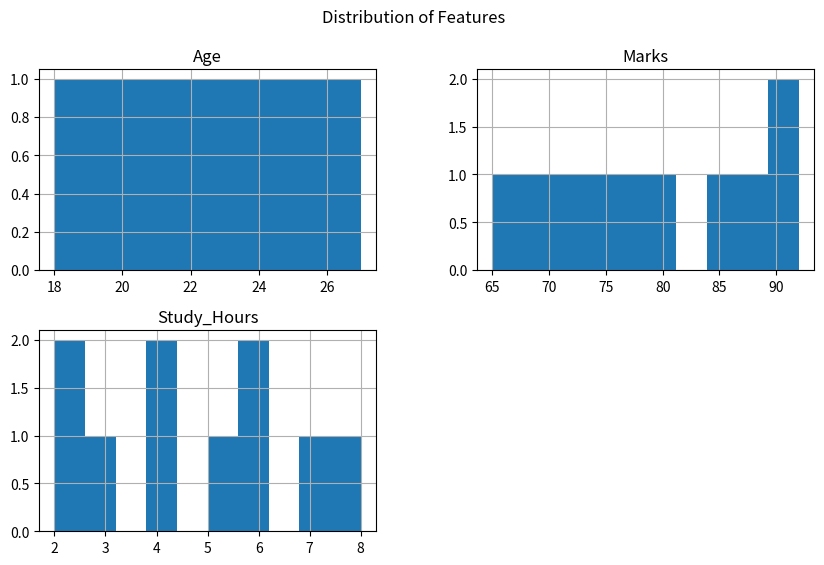
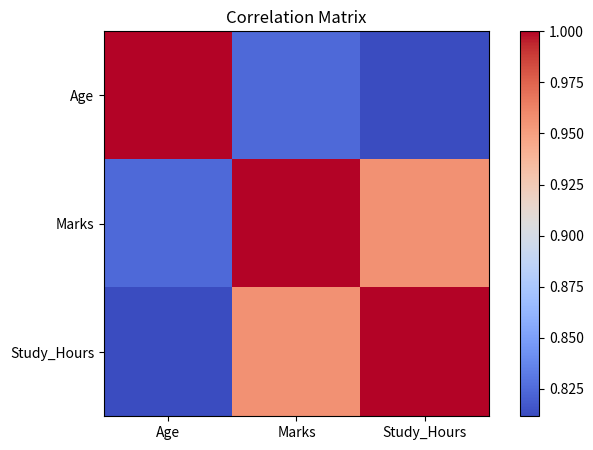
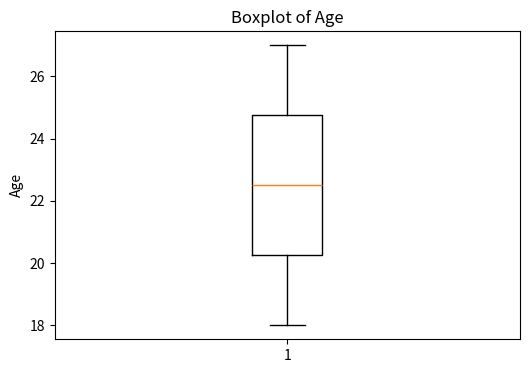
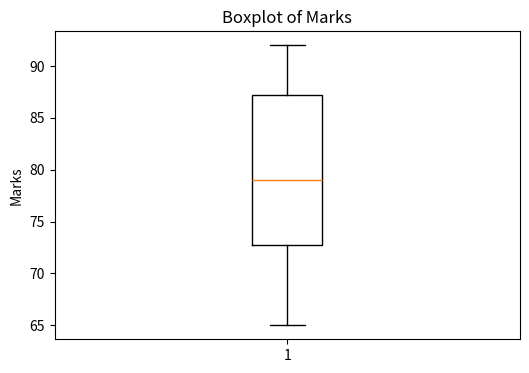
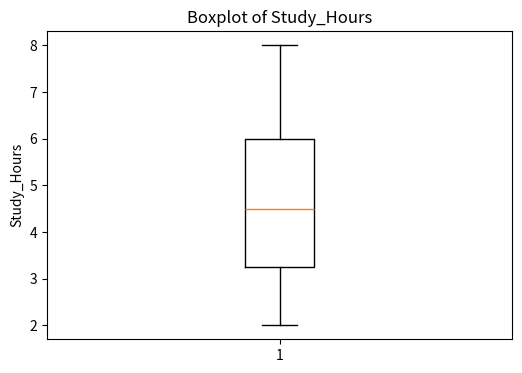

Here is the Python script that generated these plots, in order:
import pandas as pd
import matplotlib.pyplot as plt

data = {
    "Age": [18, 19, 20, 21, 22, 23, 24, 25, 26, 27],
    "Marks": [65, 72, 80, 68, 75, 85, 90, 78, 88, 92],
    "Study_Hours": [2, 3, 4, 2, 5, 6, 7, 4, 6, 8]
}

df = pd.DataFrame(data)

print("First 5 rows:")
print(df.head())

print("\nDataset Shape:")
print(df.shape)

print("\nDataset Information:")
print(df.info())

print("\nStatistical Summary:")
print(df.describe())

print("\nMissing Values:")
print(df.isnull().sum())

df.hist(figsize=(10, 6))
plt.suptitle("Distribution of Features")
plt.show()

plt.figure(figsize=(8, 5))
plt.imshow(df.corr(), cmap="coolwarm")
plt.colorbar()
plt.xticks(range(len(df.columns)), df.columns)
plt.yticks(range(len(df.columns)), df.columns)
plt.title("Correlation Matrix")
plt.show()

for column in df.columns:
    plt.figure(figsize=(6, 4))
    plt.boxplot(df[column])
    plt.title("Boxplot of " + column)
    plt.ylabel(column)
    plt.show()
